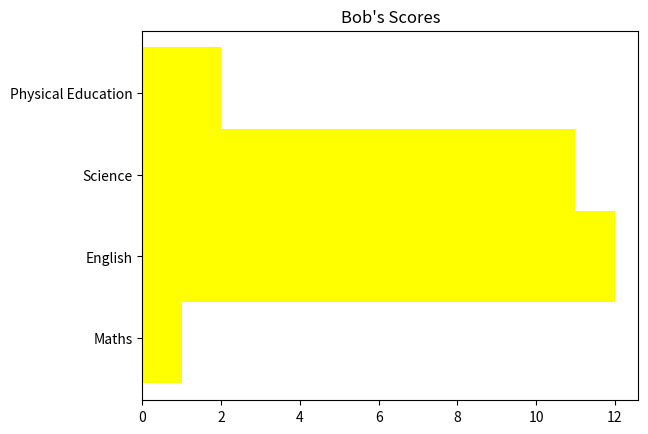

Python code for this plot:
import matplotlib.pyplot as plt
import numpy as np



x = np.array(["Maths","English","Science","Physical Education"])
y = np.array([1,12,11,2])
plt.title("Bob's Scores")
plt.barh(x,y,color="yellow",height=1.11)
plt.show()
